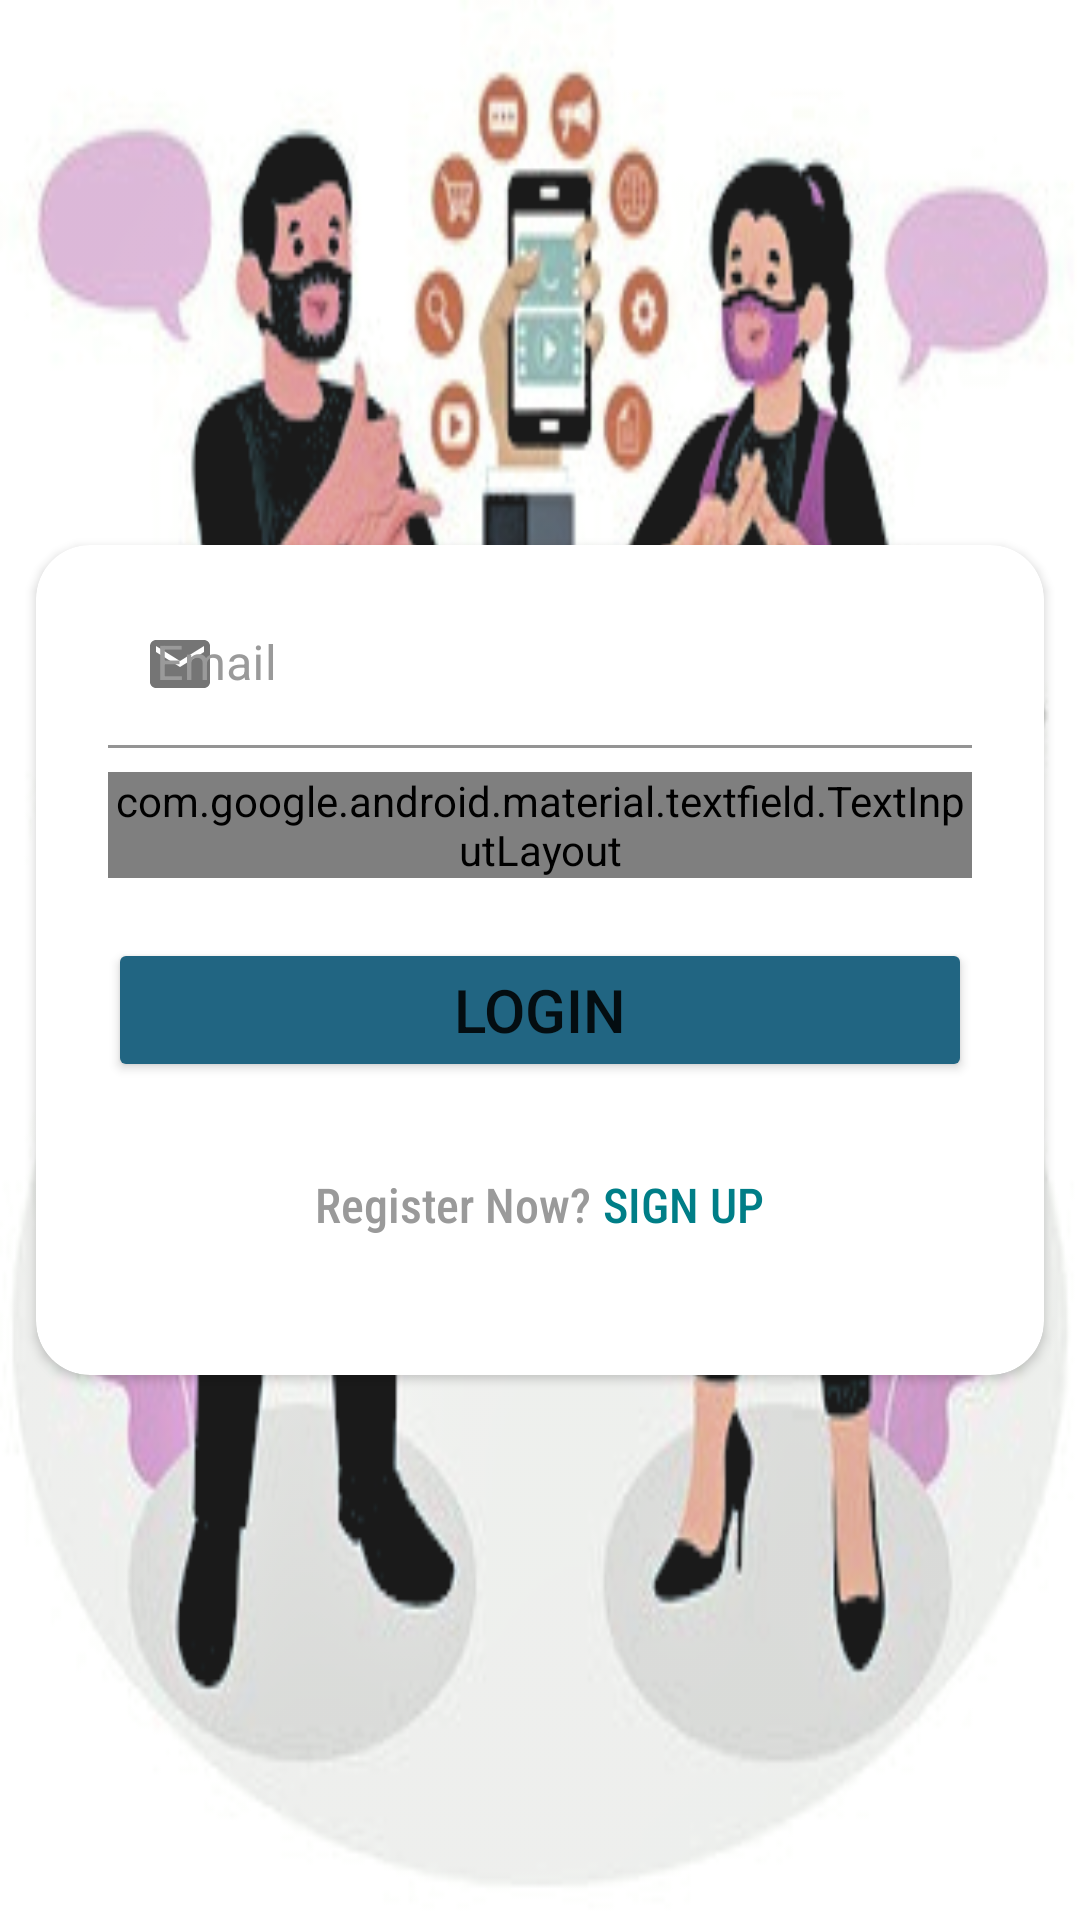

Here is an Android app screen rendered from its layout file. Give the layout XML and the strings, colors and styles it references.
<!-- AndroidManifest.xml: application theme Theme.Dumb_deaf_system -->
<!-- res/layout/activity_loginpage.xml -->
<?xml version="1.0" encoding="utf-8"?>
<RelativeLayout
    xmlns:android="http://schemas.android.com/apk/res/android"
    xmlns:app="http://schemas.android.com/apk/res-auto"
    xmlns:tools="http://schemas.android.com/tools"
    android:layout_width="match_parent"
    android:layout_height="match_parent"
    tools:context=".authentications.Loginpage">


    <ImageView
        android:src="@drawable/backlogin"
        android:layout_width="match_parent"
        android:scaleType="fitXY"
        android:alpha="0.9"
        android:layout_height="match_parent">
    </ImageView>





























    <androidx.cardview.widget.CardView
        app:cardCornerRadius="18dp"
        android:id="@+id/card"
        android:layout_margin="12dp"
        android:layout_centerInParent="true"
        android:layout_width="match_parent"
        android:layout_height="wrap_content">

        <LinearLayout
            android:orientation="vertical"
            android:layout_width="match_parent"
            android:layout_height="wrap_content">

            <com.google.android.material.textfield.TextInputLayout
                android:textColorHint="#9A9A9A"
                android:layout_width="match_parent"
                android:id="@+id/emails"
                android:layout_centerInParent="true"
                android:layout_height="wrap_content"
                android:layout_marginBottom="4dp"
                android:layout_marginLeft="24dp"
                android:layout_marginRight="24dp"
                app:boxBackgroundColor="@color/cardview_light_background"
                app:startIconDrawable="@drawable/ic_baseline_email_24"
                android:layout_marginTop="12dp">
                <EditText
                    android:id="@+id/email"
                    android:layout_width="match_parent"
                    android:inputType="textWebEmailAddress"
                    android:layout_height="wrap_content"
                    android:hint="Email">
                </EditText>
            </com.google.android.material.textfield.TextInputLayout>

            <com.google.android.material.textfield.TextInputLayout
                android:textColorHint="#9A9A9A"
                android:layout_width="match_parent"
                android:layout_centerInParent="true"
                android:layout_height="wrap_content"
                app:startIconDrawable="@drawable/ic_baseline_vpn_key_24"
                android:layout_marginBottom="8dp"
                android:layout_marginLeft="24dp"
                android:id="@+id/passs"
                app:passwordToggleEnabled="true"
                app:passwordToggleDrawable="@drawable/backgroundoftoogle"
                android:layout_below="@id/emails"
                android:layout_marginRight="24dp"
                app:boxBackgroundColor="@color/cardview_light_background"
                android:layout_marginTop="4dp">
                <EditText
                    android:id="@+id/password"
                    android:layout_width="match_parent"
                    android:inputType="textWebEmailAddress"
                    android:layout_height="wrap_content"
                    android:hint="Password">
                </EditText>
            </com.google.android.material.textfield.TextInputLayout>
            <Button
                app:cornerRadius="14dp"
                android:layout_below="@id/passs"
                android:text="Login"
                android:id="@+id/login"
                android:layout_marginTop="12dp"
                android:textSize="20dp"
                android:layout_centerHorizontal="true"
                android:backgroundTint="#216582"
                android:layout_marginLeft="24dp"
                android:layout_marginRight="24dp"
                android:layout_width="match_parent"
                android:layout_height="wrap_content">

            </Button>

            <LinearLayout
                android:orientation="horizontal"
                android:layout_gravity="center"
                android:layout_margin="26dp"
                android:layout_width="wrap_content"
                android:layout_height="wrap_content">

                <TextView
                    android:layout_above="@id/card"
                    android:layout_marginBottom="16dp"
                    android:fontFamily="sans-serif-condensed-medium"
                    android:textSize="16dp"
                    android:layout_marginTop="8dp"
                    android:text="Register Now?"
                    android:textColor="#9A9A9A"
                    android:layout_gravity="center"
                    android:layout_width="wrap_content"
                    android:layout_height="wrap_content">

                </TextView>

                <TextView
                    android:layout_above="@id/card"
                    android:layout_marginBottom="16dp"
                    android:fontFamily="sans-serif-condensed-medium"
                    android:textSize="16dp"
                    android:layout_marginTop="8dp"
                    android:layout_marginLeft="4dp"
                    android:id="@+id/signup"
                    android:text="SIGN UP"
                    android:textColor="#007e87"
                    android:layout_gravity="center"
                    android:layout_width="wrap_content"
                    android:layout_height="wrap_content">

                </TextView>
            </LinearLayout>
        </LinearLayout>
    </androidx.cardview.widget.CardView>




</RelativeLayout>
<!-- resources referenced by this layout -->
<resources>
  <!-- drawable backgroundoftoogle (drawable) -->
  <?xml version="1.0" encoding="utf-8"?>
  <selector xmlns:android="http://schemas.android.com/apk/res/android">
      <item android:drawable="@drawable/ic_baseline_remove_red_eye_24"
      android:state_checked="true"/>
      <item android:drawable="@drawable/ic_baseline_visibility_off_24"/>
  </selector>
  <!-- drawable backlogin: png bitmap (drawable-xxxhdpi, 128688 bytes) -->
  <!-- drawable ic_baseline_email_24 (drawable) -->
  <vector android:height="24dp" android:tint="#000000"
      android:viewportHeight="24" android:viewportWidth="24"
      android:width="24dp" xmlns:android="http://schemas.android.com/apk/res/android">
      <path android:fillColor="@android:color/white"
       android:pathData="M20,4L4,4c-1.1,0 -1.99,0.9 -1.99,2L2,18c0,1.1 0.9,2 2,2h16c1.1,0 2,-0.9 2,-2L22,6c0,-1.1 -0.9,-2 -2,-2zM20,8l-8,5 -8,-5L4,6l8,5 8,-5v2z"/>
  </vector>
  <style name="Theme.Dumb_deaf_system" parent="Theme.MaterialComponents.Light.NoActionBar">
          
          <item name="colorPrimary">@color/purple_500</item>
          <item name="colorPrimaryVariant">@color/purple_700</item>
          <item name="colorOnPrimary">@color/white</item>
          
          <item name="colorSecondary">@color/teal_200</item>
          <item name="colorSecondaryVariant">@color/teal_700</item>
          <item name="colorOnSecondary">@color/black</item>
          
          <item name="android:statusBarColor" tools:targetApi="l">?attr/colorPrimaryVariant</item>
          
      </style>
  <color name="purple_500">#FF6200EE</color>
  <color name="purple_700">#FF3700B3</color>
  <color name="white">#FFFFFFFF</color>
  <color name="teal_200">#FF03DAC5</color>
  <color name="teal_700">#FF018786</color>
  <color name="black">#FF000000</color>
</resources>
